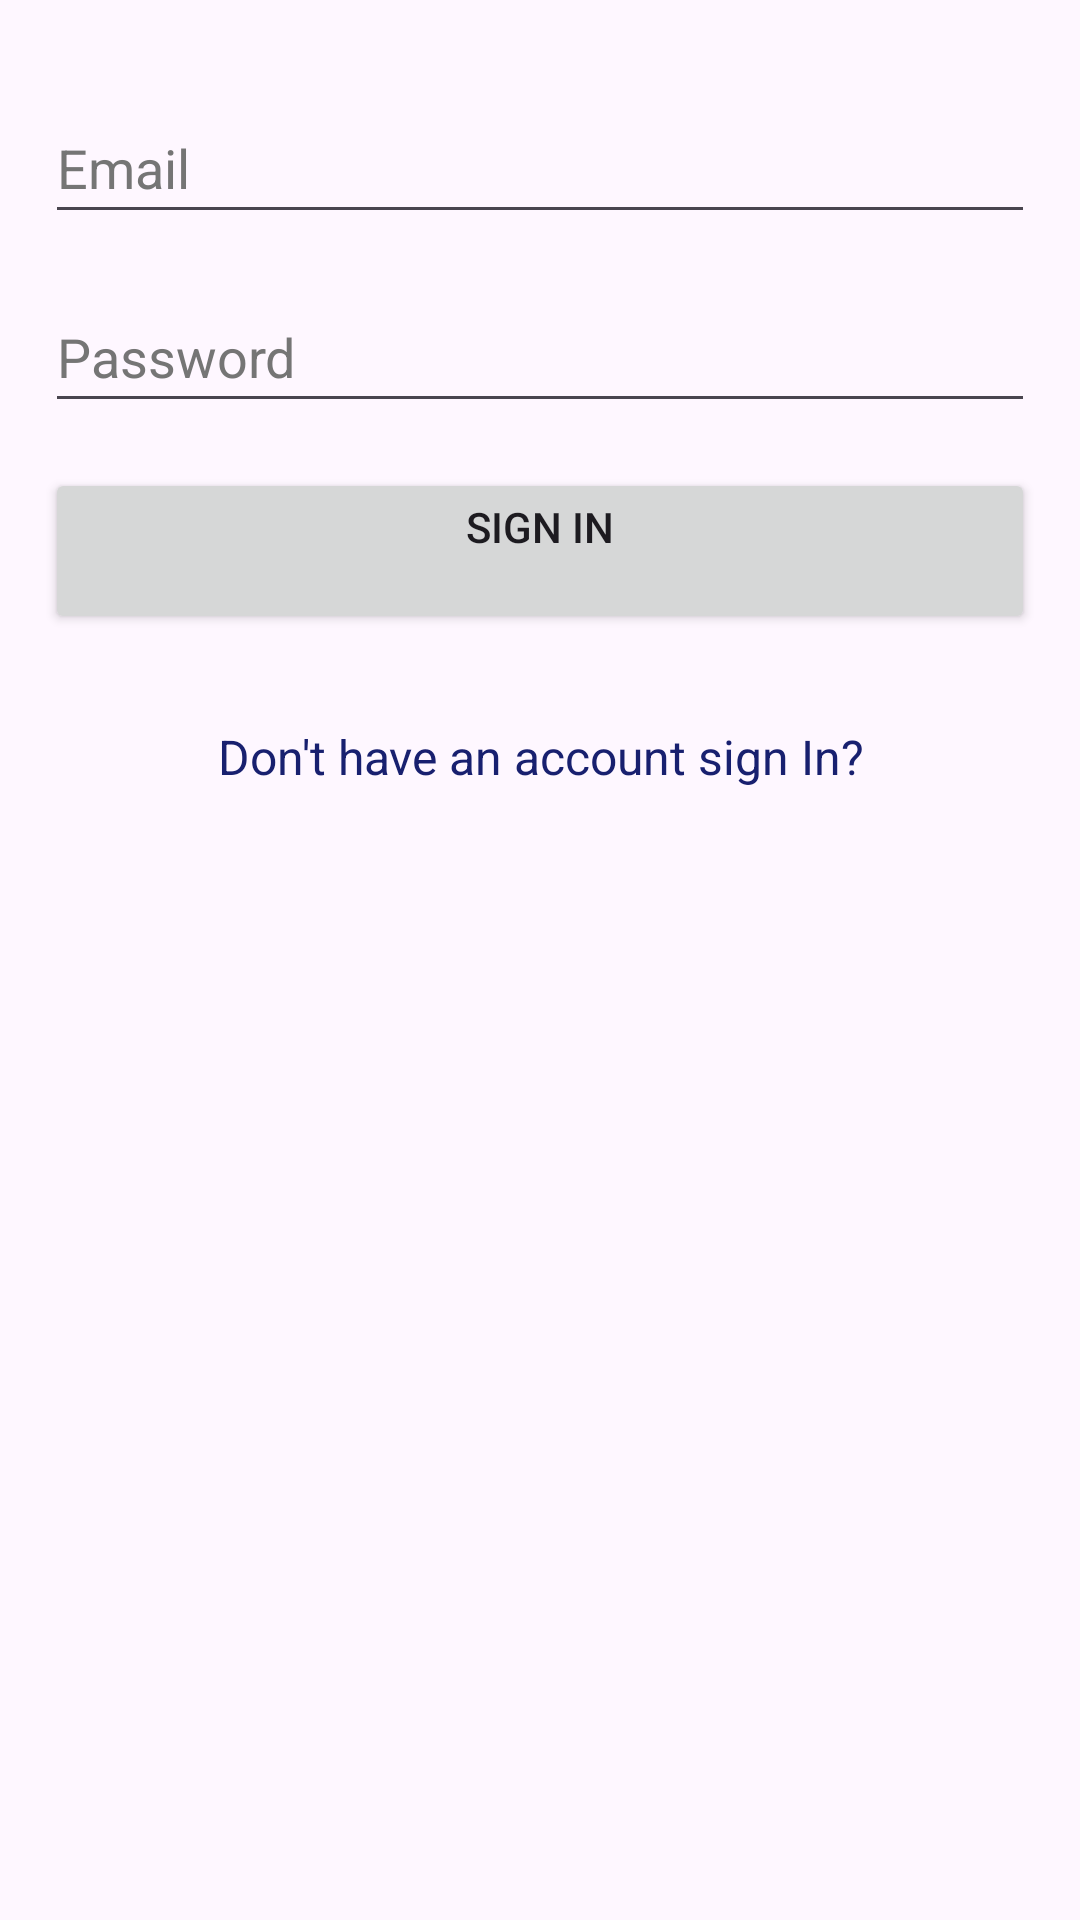

Layout XML and referenced resources for this Android screen:
<!-- AndroidManifest.xml: application theme Theme.SelfLearning -->
<!-- res/layout/fragment_login.xml -->
<?xml version="1.0" encoding="utf-8"?>
<androidx.constraintlayout.widget.ConstraintLayout
    xmlns:android="http://schemas.android.com/apk/res/android"
    xmlns:app="http://schemas.android.com/apk/res-auto"
    xmlns:tools="http://schemas.android.com/tools"
    android:layout_width="match_parent"
    android:layout_height="match_parent"
    android:id="@+id/login"
    tools:context=".fragment.login.LoginFragment">

    <LinearLayout
        android:layout_width="match_parent"
        android:layout_height="match_parent"
        android:orientation="vertical"
        app:layout_constraintEnd_toEndOf="parent"
        app:layout_constraintStart_toStartOf="parent"
        app:layout_constraintTop_toTopOf="parent">

        <EditText
            android:id="@+id/etEmailAddress"
            android:layout_width="match_parent"
            android:layout_height="wrap_content"
            android:layout_marginLeft="15dp"
            android:layout_marginTop="30dp"
            android:layout_marginRight="15dp"
            android:autofillHints="emailAddress"
            android:ems="10"
            android:hint="@string/email"
            android:inputType="textEmailAddress"
            android:minHeight="48dp"
            android:textColorHint="#757575" />

        <EditText
            android:id="@+id/etPassword"
            android:layout_width="match_parent"
            android:layout_height="wrap_content"
            android:layout_marginLeft="15dp"
            android:layout_marginTop="15dp"
            android:layout_marginRight="15dp"
            android:autofillHints="password"
            android:ems="10"
            android:hint="@string/password"
            android:inputType="textPassword"
            android:minHeight="48dp"
            android:textColorHint="#757575" />

        <Button
            android:id="@+id/btnLogin"
            android:layout_width="match_parent"
            android:layout_height="wrap_content"
            android:layout_margin="15dp"
            android:textAlignment="center"
            android:text="@string/login" />

        <TextView
            android:id="@+id/tvRedirectSignUp"
            android:layout_width="match_parent"
            android:layout_height="wrap_content"
            android:layout_margin="15dp"
            android:gravity="center_horizontal"
            android:text="@string/don_t_have_an_account_sign_in"
            android:textColor="#18206F"
            android:textSize="16sp" />

    </LinearLayout>

</androidx.constraintlayout.widget.ConstraintLayout>
<!-- resources referenced by this layout -->
<resources>
  <string name="don_t_have_an_account_sign_in">Don\'t have an account sign In?\n</string>
  <string name="email">Email\n</string>
  <string name="login">Sign In\n</string>
  <string name="password">Password\n</string>
  <style name="Theme.SelfLearning" parent="Base.Theme.SelfLearning" />
  <style name="Base.Theme.SelfLearning" parent="Theme.Material3.DayNight.NoActionBar">
          
          
      </style>
</resources>
